Run: headless pygame with SDL's dummy video driver; simulated clock (each Clock.tick advances the game by its frame time, no real sleeping); random seed 0; keys injected as events and as key.get_pressed() state; mouse plan: one left click at the window centre at the start of phase 2, then a move to the lower-right quarter at the start of phase 3.
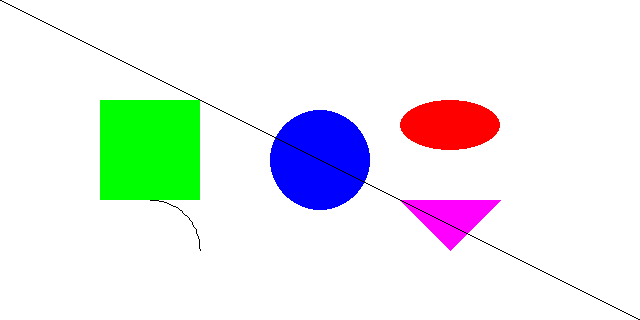
Frame 1 of 4 · flips 1–60 · no input
Frame 2 of 4 · flips 61–180 · clicked the window centre · tapped SPACE, RETURN · held RIGHT (→), D · screen unchanged from frame 1, image omitted
Frame 3 of 4 · flips 181–300 · moved the mouse to the lower-right quarter · held DOWN (↓), S · screen unchanged from frame 2, image omitted
Frame 4 of 4 · flips 301–420 · held LEFT (←), A, UP (↑), W · screen unchanged from frame 3, image omitted

The pygame program that drew these frames:

######################匯入模組######################
import pygame as g  # 在終端機輸入 pip install pygame -U
import sys
import math

######################初始化######################
g.init()  # 啟動 Pygame
width = 640  # 設定視窗寬度
height = 320  # 設定視窗高度


######################建立視窗及物件######################
# 設定視窗大小
screen = g.display.set_mode((width, height))
# 設定視窗標題
g.display.set_caption("Pygame")
#####################建立畫布######################
# 建立畫布
bg = g.Surface((width, height))
# 畫布為白色(R，G，B)
bg.fill((255, 255, 255))
######################畫圖######################
# 畫圓形，(畫布，顏色，圓心，半徑，線寬)
g.draw.circle(bg, (0, 0, 255), (320, 160), 50, 0)

# 畫矩形，(畫布，顏色，(X座標，Y座標，寬，高)，線寬)
g.draw.rect(bg, (0, 255, 0), (100, 100, 100, 100), 0)

# 畫橢圓形，(畫布，顏色，(X座標，Y座標，寬，高)，線寬)
g.draw.ellipse(bg, (255, 0, 0), (400, 100, 100, 50), 0)

# 畫弧形，(畫布，顏色，(X座標，Y座標，寬，高)，起始角度，結束角度，線寬)
g.draw.arc(bg, (0, 0, 0), (100, 200, 100, 100), math.radians(0), math.radians(90), 1)

# 畫多邊形，(畫布，顏色，[(X座標1，Y座標1)，(X座標2，Y座標2)，(X座標3，Y座標3)，...，(X座標n，Y座標n)]，線寬)
g.draw.polygon(bg, (255, 0, 255), [(400, 200), (500, 200), (450, 250)], 0)

# 畫直線，(畫布，顏色，(起點X座標，起點Y座標)，(終點X座標，終點Y座標)，線寬)
g.draw.line(bg, (0, 0, 0), (0, 0), (640, 320), 1)

######################循環偵測######################
while True:
    x, y = g.mouse.get_pos()  # 取得滑鼠座標
    for event in g.event.get():
        if event.type == g.QUIT:  # 如果按下[X]按鈕就退出
            sys.exit()  # 離開遊戲
        if event.type == g.MOUSEBUTTONDOWN:
            print("滑鼠按下")
            print("滑鼠座標:", x, y)
    screen.blit(
        bg, (0, 0)
    )  # 以左上角為起點，橫線為X座標，直線為Y座標，前面寫的是X座標，後面寫的是Y座標

    g.display.update()  # 更新視窗
